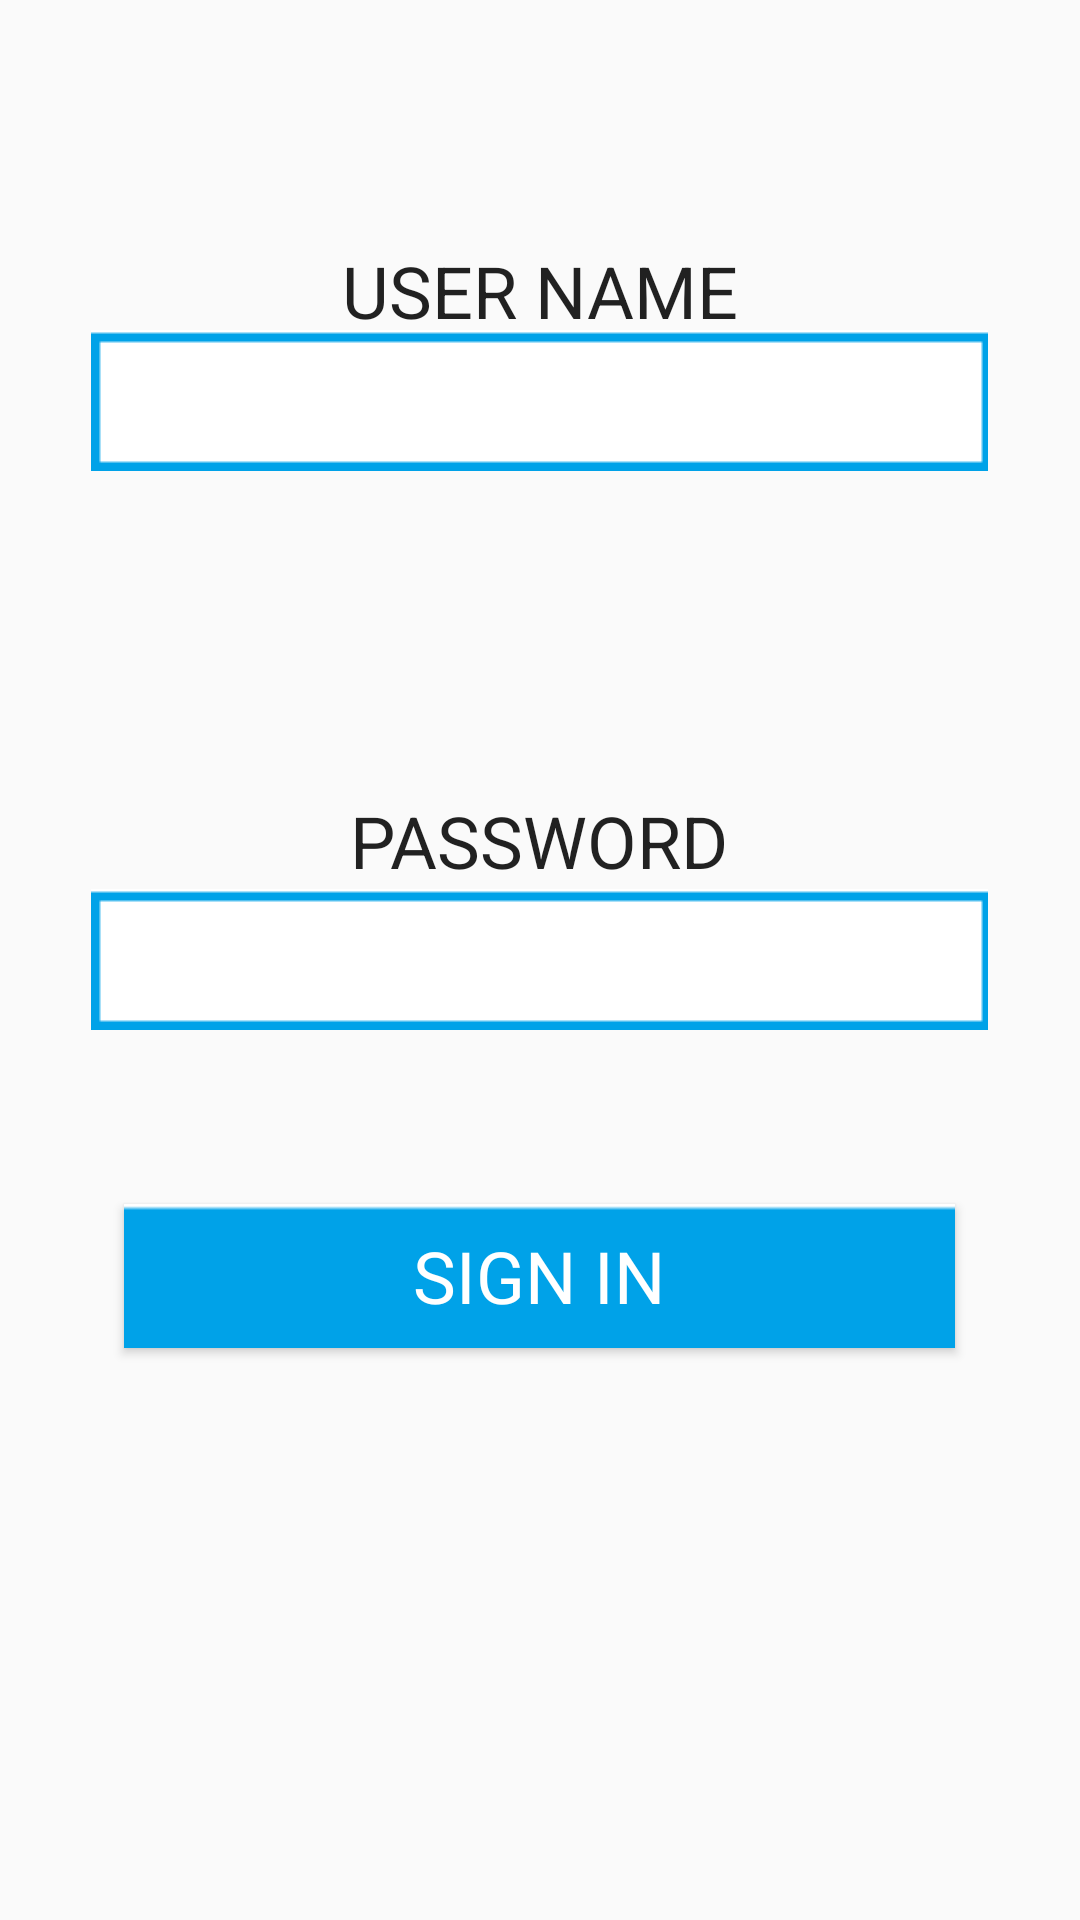

Here is an Android app screen rendered from its layout file. Give the layout XML and the strings, colors and styles it references.
<!-- AndroidManifest.xml: application theme AppTheme -->
<!-- res/layout/activity_sign_in.xml -->
<?xml version="1.0" encoding="utf-8"?>
<RelativeLayout xmlns:android="http://schemas.android.com/apk/res/android"
    xmlns:tools="http://schemas.android.com/tools"
    android:layout_width="match_parent"
    android:layout_height="match_parent"
    android:paddingBottom="@dimen/activity_vertical_margin"
    android:paddingLeft="@dimen/activity_horizontal_margin"
    android:paddingRight="@dimen/activity_horizontal_margin"
    android:paddingTop="@dimen/activity_vertical_margin"
    tools:context="com.example.shivagnaesan.edncryption.SignIn">

    <EditText
        android:layout_width="wrap_content"
        android:layout_height="wrap_content"
        android:inputType="textPersonName"
        android:textAlignment="center"
        android:background="@drawable/bluetext"
        android:ems="10"
        android:id="@+id/editText_username"
        android:layout_alignParentTop="true"
        android:layout_centerHorizontal="true"
        android:layout_marginTop="110dp" />

    <EditText
        android:layout_width="wrap_content"
        android:layout_height="wrap_content"
        android:inputType="textWebPassword"
        android:textAlignment="center"
        android:background="@drawable/bluetext"
        android:ems="10"
        android:id="@+id/editText2_password"
        android:layout_centerVertical="true"
        android:layout_alignLeft="@+id/editText_username"
        android:layout_alignStart="@+id/editText_username" />

    <Button
        style="@style/Base.TextAppearance.AppCompat.Headline"
        android:layout_width="wrap_content"
        android:layout_height="wrap_content"
        android:background="@drawable/longbluebutton"
        android:text="SIGN IN"
        android:textColor="#ffff"
        android:id="@+id/signin"
        android:layout_marginTop="58dp"
        android:layout_below="@+id/editText2_password"
        android:layout_centerHorizontal="true" />

    <TextView
        android:layout_width="wrap_content"
        android:layout_height="wrap_content"
        android:textAppearance="?android:attr/textAppearanceMedium"
        android:text="USER NAME"
        android:id="@+id/textView_username"
        android:layout_alignBottom="@+id/editText_username"
        android:layout_centerHorizontal="true"
        android:layout_marginBottom="44dp"
        style="@style/Base.TextAppearance.AppCompat.Headline" />

    <TextView
        android:layout_width="wrap_content"
        android:layout_height="wrap_content"
        android:textAppearance="?android:attr/textAppearanceMedium"
        android:text="PASSWORD"
        android:id="@+id/textView2_password"
        android:layout_above="@+id/editText2_password"
        android:layout_centerHorizontal="true"
        style="@style/Base.TextAppearance.AppCompat.Headline" />
</RelativeLayout>
<!-- resources referenced by this layout -->
<resources>
  <!-- drawable bluetext: png bitmap (drawable, 286 bytes) -->
  <!-- drawable longbluebutton: png bitmap (drawable, 229 bytes) -->
  <style name="AppTheme" parent="Theme.AppCompat.Light.DarkActionBar">
          
          <item name="colorPrimary">@color/colorPrimary</item>
          <item name="colorPrimaryDark">@color/colorPrimaryDark</item>
          <item name="colorAccent">@color/colorAccent</item>
      </style>
  <!-- not gathered from this repository: default colours our renderer supplied (Android Studio template values) -->
  <color name="colorPrimary">#FF6200EE</color>
  <color name="colorPrimaryDark">#FF3700B3</color>
  <color name="colorAccent">#FF03DAC5</color>
</resources>
